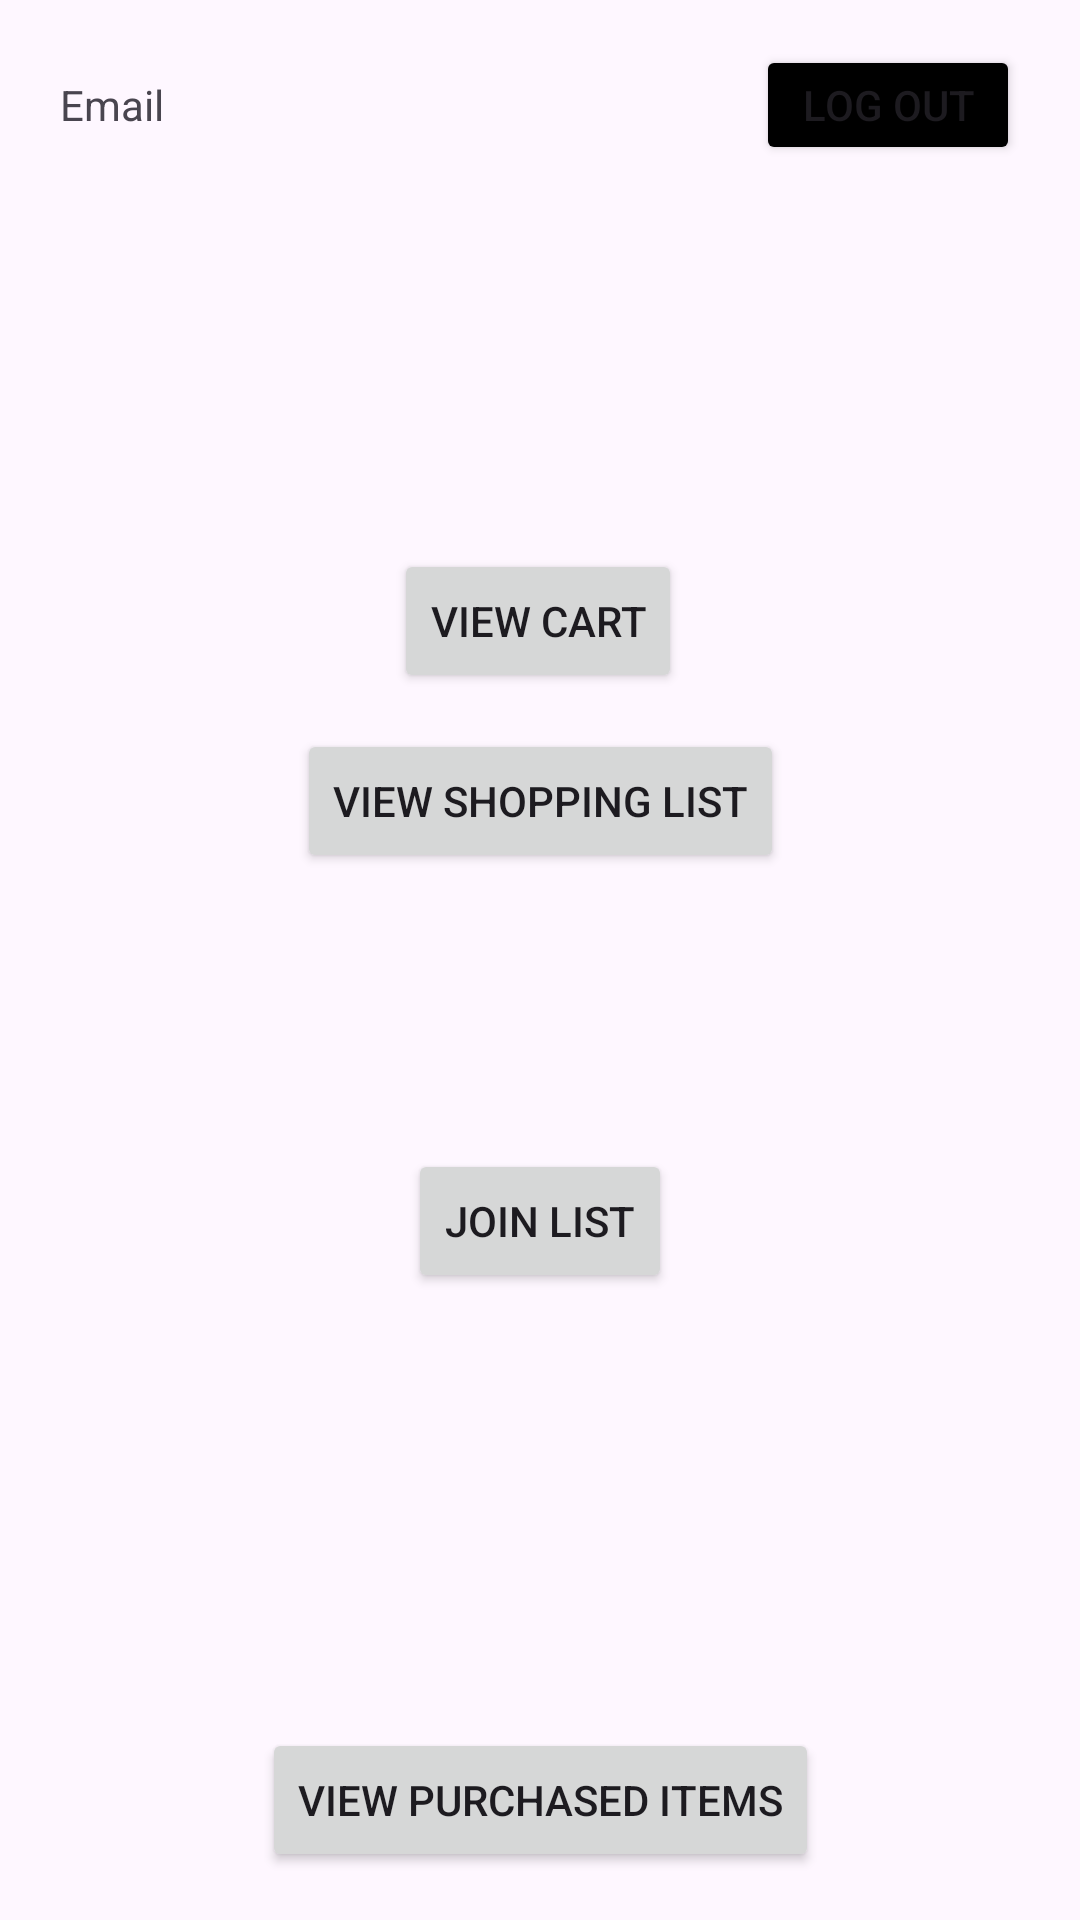

Produce the Android XML layout that renders to this screen, including the resource entries it uses.
<!-- AndroidManifest.xml: application theme Theme.RoomateShoppingApp -->
<!-- res/layout/activity_main.xml -->
<?xml version="1.0" encoding="utf-8"?>
<androidx.constraintlayout.widget.ConstraintLayout xmlns:android="http://schemas.android.com/apk/res/android"
    xmlns:app="http://schemas.android.com/apk/res-auto"
    xmlns:tools="http://schemas.android.com/tools"
    android:id="@+id/mainContainer"
    android:layout_width="match_parent"
    android:layout_height="match_parent"
    tools:context=".MainActivity">

    <LinearLayout
        android:id="@+id/topBarLayoutContainer"
        android:layout_width="match_parent"
        android:layout_height="wrap_content"
        android:layout_marginTop="15dp"
        android:orientation="horizontal"
        app:layout_constraintEnd_toEndOf="parent"
        app:layout_constraintStart_toStartOf="parent"
        app:layout_constraintTop_toTopOf="parent">

        
        <TextView
            android:id="@+id/user_details"
            android:layout_width="0dp"
            android:layout_height="40dp"
            android:layout_marginLeft="20dp"
            android:layout_weight="1"
            android:gravity="start|center_vertical"
            android:text="Email" />

        
        <Button
            android:id="@+id/logoutBtn"
            android:layout_width="wrap_content"
            android:layout_height="40dp"
            android:layout_gravity="end"
            android:layout_marginRight="20dp"
            android:backgroundTint="#000000"
            android:text="Log out" />

    </LinearLayout>

    <androidx.constraintlayout.widget.ConstraintLayout
        android:id="@+id/mainLayoutContainer"
        android:layout_width="match_parent"
        android:layout_height="0dp"
        app:layout_constraintBottom_toBottomOf="parent"
        app:layout_constraintEnd_toEndOf="parent"
        app:layout_constraintHorizontal_bias="0.5"
        app:layout_constraintStart_toStartOf="parent"
        app:layout_constraintTop_toBottomOf="@+id/topBarLayoutContainer">

        

        

        
        <Button
            android:id="@+id/viewListBtn"
            android:layout_width="wrap_content"
            android:layout_height="wrap_content"
            android:layout_marginTop="188dp"
            android:text="View Shopping List"
            app:layout_constraintEnd_toEndOf="parent"
            app:layout_constraintHorizontal_bias="0.5"
            app:layout_constraintStart_toStartOf="parent"
            app:layout_constraintTop_toTopOf="parent" />

        <Button
            android:id="@+id/viewCartBtn"
            android:layout_width="wrap_content"
            android:layout_height="wrap_content"
            android:layout_marginBottom="12dp"
            android:text="View Cart"
            app:layout_constraintBottom_toTopOf="@+id/viewListBtn"
            app:layout_constraintEnd_toEndOf="parent"
            app:layout_constraintHorizontal_bias="0.498"
            app:layout_constraintStart_toStartOf="parent" />

        <Button
            android:id="@+id/createListBtn"
            android:layout_width="wrap_content"
            android:layout_height="wrap_content"
            android:layout_marginTop="36dp"
            android:text="Create List"
            android:visibility="gone"
            app:layout_constraintEnd_toEndOf="parent"
            app:layout_constraintHorizontal_bias="0.5"
            app:layout_constraintStart_toStartOf="parent"
            app:layout_constraintTop_toBottomOf="@+id/viewListBtn" />

        <Button
            android:id="@+id/joinListBtn"
            android:layout_width="wrap_content"
            android:layout_height="wrap_content"
            android:layout_marginTop="92dp"
            android:text="Join List"
            app:layout_constraintEnd_toEndOf="parent"
            app:layout_constraintStart_toStartOf="parent"
            app:layout_constraintTop_toBottomOf="@+id/createListBtn" />

        <Button
            android:id="@+id/btnViewPurchasedItems"
            android:layout_width="wrap_content"
            android:layout_height="wrap_content"
            android:layout_marginBottom="16dp"
            android:text="View Purchased Items"
            app:layout_constraintBottom_toBottomOf="parent"
            app:layout_constraintEnd_toEndOf="parent"
            app:layout_constraintStart_toStartOf="parent" />

    </androidx.constraintlayout.widget.ConstraintLayout>

</androidx.constraintlayout.widget.ConstraintLayout>
<!-- resources referenced by this layout -->
<resources>
  <style name="Theme.RoomateShoppingApp" parent="Base.Theme.RoomateShoppingApp" />
  <style name="Base.Theme.RoomateShoppingApp" parent="Theme.Material3.DayNight">
          
          
      </style>
</resources>
